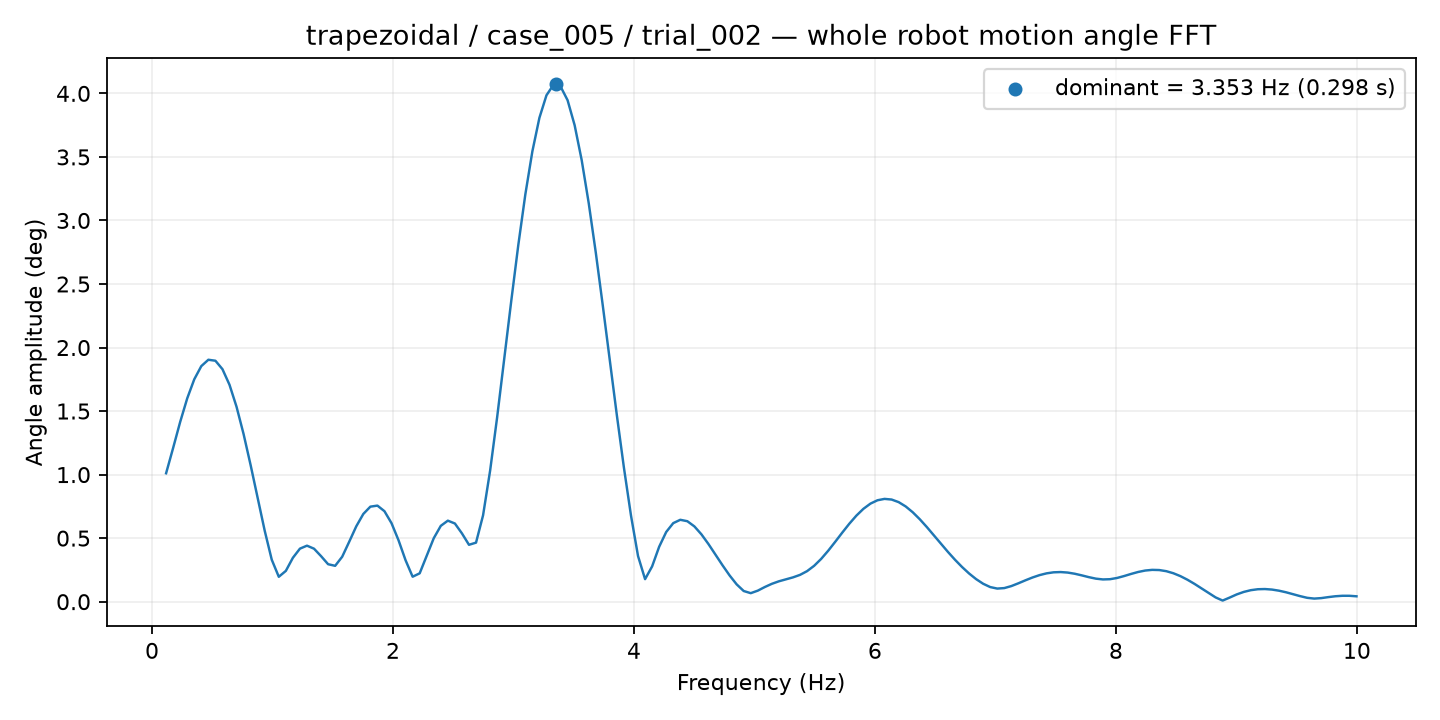

The data file committed next to this chart (first rows):
frequency_hz, amplitude_deg
0.1169, 1.011
0.1754, 1.21
0.2338, 1.415
0.2923, 1.6
0.3508, 1.75
0.4092, 1.854
0.4677, 1.904
0.5261, 1.896
0.5846, 1.83
0.6431, 1.707
0.7015, 1.534
0.76, 1.319
0.8184, 1.075
0.8769, 0.815
0.9354, 0.5581
0.9938, 0.3301
1.052, 0.1959
1.111, 0.2423
1.169, 0.3454
1.228, 0.4173
1.286, 0.4408
1.345, 0.4169
1.403, 0.3583
1.461, 0.2949
1.52, 0.2821
1.578, 0.3537
1.637, 0.4721
1.695, 0.5932
1.754, 0.6904
1.812, 0.7478
1.871, 0.7561
1.929, 0.712
1.988, 0.6181
2.046, 0.4831
2.105, 0.3257
2.163, 0.1965
2.221, 0.2231
2.28, 0.3624
2.338, 0.4995
2.397, 0.5968
2.455, 0.6376
2.514, 0.6152
2.572, 0.5376
2.631, 0.4476
2.689, 0.4646
2.748, 0.6797
2.806, 1.031
2.865, 1.452
2.923, 1.907
2.981, 2.366
3.04, 2.806
3.098, 3.205
3.157, 3.544
3.215, 3.808
3.274, 3.985
3.332, 4.068
3.391, 4.054
3.449, 3.946
3.508, 3.75
3.566, 3.475
... 110 more rows
